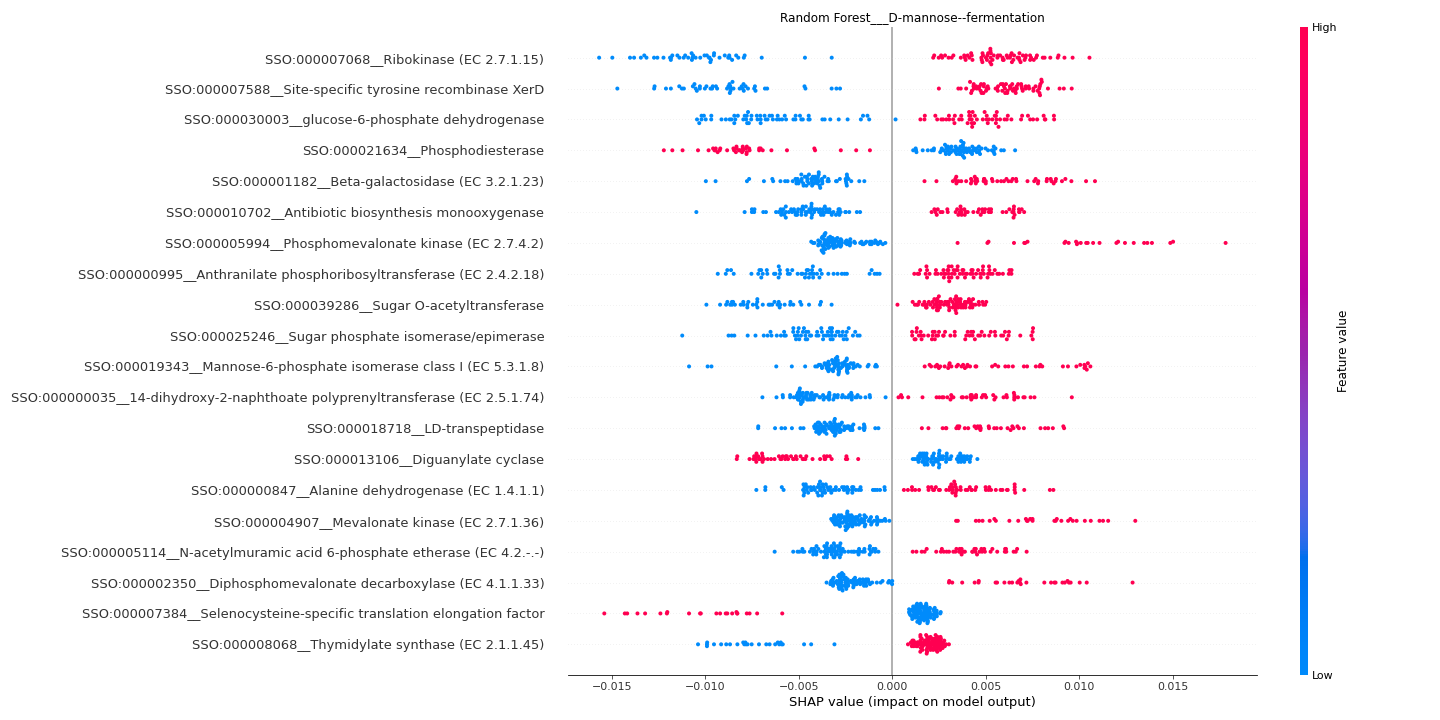

The table this chart was drawn from, first rows:
feature	importance
SSO:000007068__Ribokinase (EC 2.7.1.15)	0.007565
SSO:000007588__Site-specific tyrosine re…	0.007194
SSO:000030003__glucose-6-phosphate dehyd…	0.005728
SSO:000021634__Phosphodiesterase	0.005125
SSO:000001182__Beta-galactosidase (EC 3.…	0.005075
SSO:000010702__Antibiotic biosynthesis m…	0.004644
SSO:000005994__Phosphomevalonate kinase …	0.004554
SSO:000000995__Anthranilate phosphoribos…	0.004307
SSO:000039286__Sugar O-acetyltransferase	0.004306
SSO:000025246__Sugar phosphate isomerase…	0.00417
SSO:000019343__Mannose-6-phosphate isome…	0.004117
SSO:000000035__14-dihydroxy-2-naphthoate…	0.004114
SSO:000018718__LD-transpeptidase	0.003909
SSO:000013106__Diguanylate cyclase	0.003809
SSO:000000847__Alanine dehydrogenase (EC…	0.003648
SSO:000004907__Mevalonate kinase (EC 2.7…	0.003524
SSO:000005114__N-acetylmuramic acid 6-ph…	0.003432
SSO:000002350__Diphosphomevalonate decar…	0.003411
SSO:000007384__Selenocysteine-specific t…	0.003348
SSO:000008068__Thymidylate synthase (EC …	0.003228
